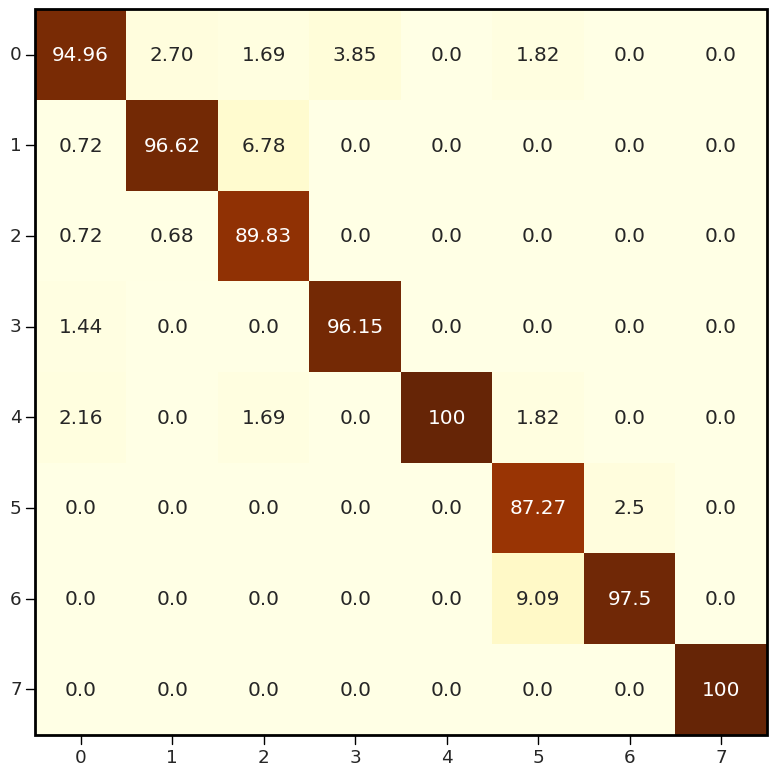

Source code (Python):
"""
绘制混淆矩阵热力图
"""

import sys, os
sys.path.append('.')
import numpy as np
import matplotlib
import numpy as np
import matplotlib.pyplot as plt
import seaborn as sns

matplotlib.rcParams['font.family'] = 'Times New Roman'
matplotlib.rcParams['mathtext.fontset'] = 'stix'
matplotlib.rcParams['axes.unicode_minus'] = False
def format_value(value):
    percent = value * 100
    if percent == 0:
        return "0.0"
    percent_str = f"{percent:.10f}".rstrip('0').rstrip('.')
    if '.' in percent_str:
        decimals = percent_str.split('.')[-1]
        if len(decimals) > 2:
            return f"{percent:.2f}"
        else:
            return f"{percent:.1f}"
    else:
        return f"{percent_str}"

def plot_confusion_matrix(matrix, 
                          labels=None, 
                          figsize=(10, 8), 
                          cmap='YlOrBr',
                          save_path=None, 
                          percent_mode='precision', 
                          show_colorbar=False, 
                          title = 'Confusion Matrix',
                          label_connector=True,
                          connector_color='gray',
                          connector_style='--'):
    """
    绘制混淆矩阵热力图（支持显示 recall 或 precision 百分比）。

    Parameters:
    - matrix: np.ndarray，混淆矩阵
    - labels: list，分类标签
    - figsize: tuple，图像尺寸
    - cmap: str，颜色映射
    - save_path: str，保存路径
    - percent_mode: None, 'recall', 'precision'，控制显示模式
    - show_colorbar: bool，是否显示 color bar
    """
    plt.figure(figsize=figsize)
    sns.set_theme(font_scale=1.2)
    sns.set_style("white")

    if labels is None:
        labels = [str(i) for i in range(matrix.shape[0])]

    # 百分比计算
    if percent_mode == 'recall':
        norm = matrix.sum(axis=1, keepdims=True)
        matrix_percent = np.divide(matrix, norm, out=np.zeros_like(matrix, dtype=float), where=norm != 0)
        annot = np.vectorize(format_value)(matrix_percent)
        data = matrix_percent
        fmt = ''
    elif percent_mode == 'precision':
        norm = matrix.sum(axis=0, keepdims=True)
        matrix_percent = np.divide(matrix, norm, out=np.zeros_like(matrix, dtype=float), where=norm != 0)
        annot = np.vectorize(format_value)(matrix_percent)
        data = matrix_percent
        fmt = ''
    else:
        annot = matrix
        data = matrix
        fmt = 'd'

    ax = sns.heatmap(data,
                     annot=annot,
                     fmt=fmt,
                     cmap=cmap,
                     xticklabels=labels,
                     yticklabels=labels,
                     linewidths=0,
                     linecolor='white',
                     cbar=show_colorbar,
                     cbar_kws={'shrink': 0.8, 'aspect': 20} if show_colorbar else None)
    
    if title is not None:
        ax.set_xlabel('Predicted Label', fontsize=14)
        ax.set_ylabel('True Label', fontsize=14)
        ax.set_title(title, fontsize=16, pad=12)

    ax.set_xticklabels(labels, 
                      rotation=0, 
                      ha='center',
                      va='top')     # 顶端对齐
    
    ax.set_yticklabels(labels,
                      rotation=0,
                      ha='right',   # 右侧对齐
                      va='center')  # 垂直居中

    rows, cols = matrix.shape
    ax.add_patch(plt.Rectangle((0, 0), cols, rows,
                               fill=False, edgecolor='black', linewidth=2, clip_on=False))
    # 为标签和坐标轴添加连接线
    # 添加短连接线（标签对齐）
    for i in range(len(labels)):
        # x轴标签向下的短线
        x = i + 0.5
        y_bottom = ax.get_ylim()[0]
        ax.plot([x, x], [y_bottom, y_bottom + 0.10], color='black', linewidth=1.0, clip_on=False)

        # y轴标签向左的短线
        y = i + 0.5
        x_left = ax.get_xlim()[0]
        ax.plot([x_left - 0.10, x_left], [y, y], color='black', linewidth=1.0, clip_on=False)
    plt.tight_layout()

    if save_path:
        plt.savefig(save_path, dpi=300, bbox_inches='tight')
    plt.show()
if __name__ == '__main__':
    save_path = 'comfusion_matrix.png'
    percent_mode = 'precision'
    title = None

    matrix = np.array(
[[132,   4,   1,   1,   0,   1,   0,   0],
 [  1, 143,   4,   0,   0,   0,   0,   0],
 [  1,   1,  53,   0,   0,   0,   0,   0],
 [  2,   0,   0,  25,   0,   0,   0,   0],
 [  3,   0,   1,   0,  21,   1,   0,   0],
 [  0,   0,   0,   0,   0,  48,   2,   0],
 [  0,   0,   0,   0,   0,   5,  78,   0],
 [  0,   0,   0,   0,   0,   0,   0,  12]]
 )
    plot_confusion_matrix(matrix=matrix, 
                          labels=None, 
                          figsize=(8, 8), 
                          cmap='YlOrBr',
                          save_path=save_path, 
                          percent_mode=percent_mode, 
                          show_colorbar=False, 
                          title = title,)